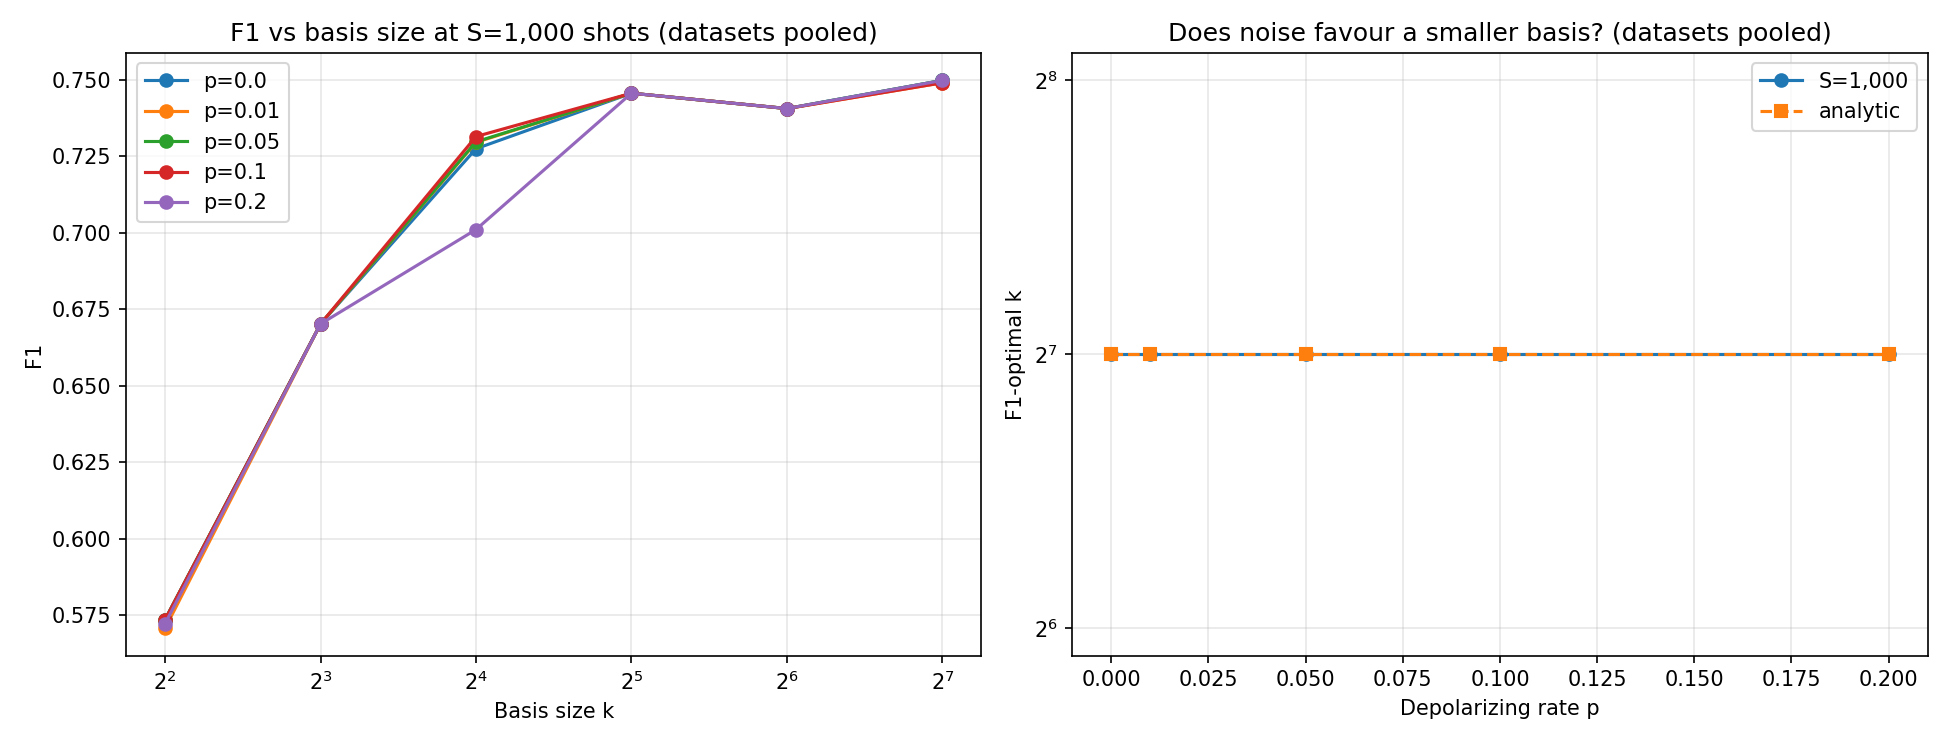

The data file committed next to this chart (first rows):
dataset, seed, arm, k, p, budget, mean_weight, amplification, balanced, f1
EColi, 0, spectral, 4, 0.0, 1000, 2.0, 1.0, 0.6736, 0.4677
EColi, 0, spectral, 4, 0.0, 10000, 2.0, 1.0, 0.6736, 0.4677
EColi, 0, spectral, 4, 0.0, inf, 2.0, 1.0, 0.6736, 0.4677
EColi, 0, spectral, 4, 0.01, 1000, 2.0, 1.027, 0.6736, 0.4677
EColi, 0, spectral, 4, 0.01, 10000, 2.0, 1.027, 0.6736, 0.4677
EColi, 0, spectral, 4, 0.01, inf, 2.0, 1.027, 0.6736, 0.4677
EColi, 0, spectral, 4, 0.05, 1000, 2.0, 1.153, 0.6736, 0.4677
EColi, 0, spectral, 4, 0.05, 10000, 2.0, 1.153, 0.6736, 0.4677
EColi, 0, spectral, 4, 0.05, inf, 2.0, 1.153, 0.6736, 0.4677
EColi, 0, spectral, 4, 0.1, 1000, 2.0, 1.359, 0.6736, 0.4677
EColi, 0, spectral, 4, 0.1, 10000, 2.0, 1.359, 0.6736, 0.4677
EColi, 0, spectral, 4, 0.1, inf, 2.0, 1.359, 0.6736, 0.4677
EColi, 0, spectral, 4, 0.2, 1000, 2.0, 2.044, 0.6736, 0.4677
EColi, 0, spectral, 4, 0.2, 10000, 2.0, 2.044, 0.6736, 0.4677
EColi, 0, spectral, 4, 0.2, inf, 2.0, 2.044, 0.6736, 0.4677
EColi, 0, spectral, 8, 0.0, 1000, 2.375, 1.0, 0.6652, 0.4615
EColi, 0, spectral, 8, 0.0, 10000, 2.375, 1.0, 0.6652, 0.4615
EColi, 0, spectral, 8, 0.0, inf, 2.375, 1.0, 0.6652, 0.4615
EColi, 0, spectral, 8, 0.01, 1000, 2.375, 1.033, 0.6652, 0.4615
EColi, 0, spectral, 8, 0.01, 10000, 2.375, 1.033, 0.6652, 0.4615
EColi, 0, spectral, 8, 0.01, inf, 2.375, 1.033, 0.6652, 0.4615
EColi, 0, spectral, 8, 0.05, 1000, 2.375, 1.182, 0.6652, 0.4615
EColi, 0, spectral, 8, 0.05, 10000, 2.375, 1.182, 0.6652, 0.4615
EColi, 0, spectral, 8, 0.05, inf, 2.375, 1.182, 0.6652, 0.4615
EColi, 0, spectral, 8, 0.1, 1000, 2.375, 1.426, 0.6652, 0.4615
EColi, 0, spectral, 8, 0.1, 10000, 2.375, 1.426, 0.6652, 0.4615
EColi, 0, spectral, 8, 0.1, inf, 2.375, 1.426, 0.6652, 0.4615
EColi, 0, spectral, 8, 0.2, 1000, 2.375, 2.236, 0.6652, 0.4615
EColi, 0, spectral, 8, 0.2, 10000, 2.375, 2.236, 0.6652, 0.4615
EColi, 0, spectral, 8, 0.2, inf, 2.375, 2.236, 0.6652, 0.4615
EColi, 0, spectral, 16, 0.0, 1000, 2.5, 1.0, 0.8049, 0.6712
EColi, 0, spectral, 16, 0.0, 10000, 2.5, 1.0, 0.8049, 0.6712
EColi, 0, spectral, 16, 0.0, inf, 2.5, 1.0, 0.8049, 0.6712
EColi, 0, spectral, 16, 0.01, 1000, 2.5, 1.034, 0.8049, 0.6712
EColi, 0, spectral, 16, 0.01, 10000, 2.5, 1.034, 0.8049, 0.6712
EColi, 0, spectral, 16, 0.01, inf, 2.5, 1.034, 0.8049, 0.6712
EColi, 0, spectral, 16, 0.05, 1000, 2.5, 1.192, 0.8069, 0.6806
EColi, 0, spectral, 16, 0.05, 10000, 2.5, 1.192, 0.8049, 0.6712
EColi, 0, spectral, 16, 0.05, inf, 2.5, 1.192, 0.8049, 0.6712
EColi, 0, spectral, 16, 0.1, 1000, 2.5, 1.45, 0.8049, 0.6712
EColi, 0, spectral, 16, 0.1, 10000, 2.5, 1.45, 0.8049, 0.6712
EColi, 0, spectral, 16, 0.1, inf, 2.5, 1.45, 0.8049, 0.6712
EColi, 0, spectral, 16, 0.2, 1000, 2.5, 2.312, 0.7983, 0.6621
EColi, 0, spectral, 16, 0.2, 10000, 2.5, 2.312, 0.8049, 0.6712
EColi, 0, spectral, 16, 0.2, inf, 2.5, 2.312, 0.8049, 0.6712
EColi, 0, spectral, 32, 0.0, 1000, 2.75, 1.0, 0.8632, 0.7651
EColi, 0, spectral, 32, 0.0, 10000, 2.75, 1.0, 0.8632, 0.7651
EColi, 0, spectral, 32, 0.0, inf, 2.75, 1.0, 0.8632, 0.7651
EColi, 0, spectral, 32, 0.01, 1000, 2.75, 1.038, 0.8632, 0.7651
EColi, 0, spectral, 32, 0.01, 10000, 2.75, 1.038, 0.8632, 0.7651
EColi, 0, spectral, 32, 0.01, inf, 2.75, 1.038, 0.8632, 0.7651
EColi, 0, spectral, 32, 0.05, 1000, 2.75, 1.212, 0.8632, 0.7651
EColi, 0, spectral, 32, 0.05, 10000, 2.75, 1.212, 0.8432, 0.7397
EColi, 0, spectral, 32, 0.05, inf, 2.75, 1.212, 0.8632, 0.7651
EColi, 0, spectral, 32, 0.1, 1000, 2.75, 1.501, 0.8632, 0.7651
EColi, 0, spectral, 32, 0.1, 10000, 2.75, 1.501, 0.8632, 0.7651
EColi, 0, spectral, 32, 0.1, inf, 2.75, 1.501, 0.8632, 0.7651
EColi, 0, spectral, 32, 0.2, 1000, 2.75, 2.483, 0.8632, 0.7651
EColi, 0, spectral, 32, 0.2, 10000, 2.75, 2.483, 0.8632, 0.7651
EColi, 0, spectral, 32, 0.2, inf, 2.75, 2.483, 0.8632, 0.7651
... 1,020 more rows
